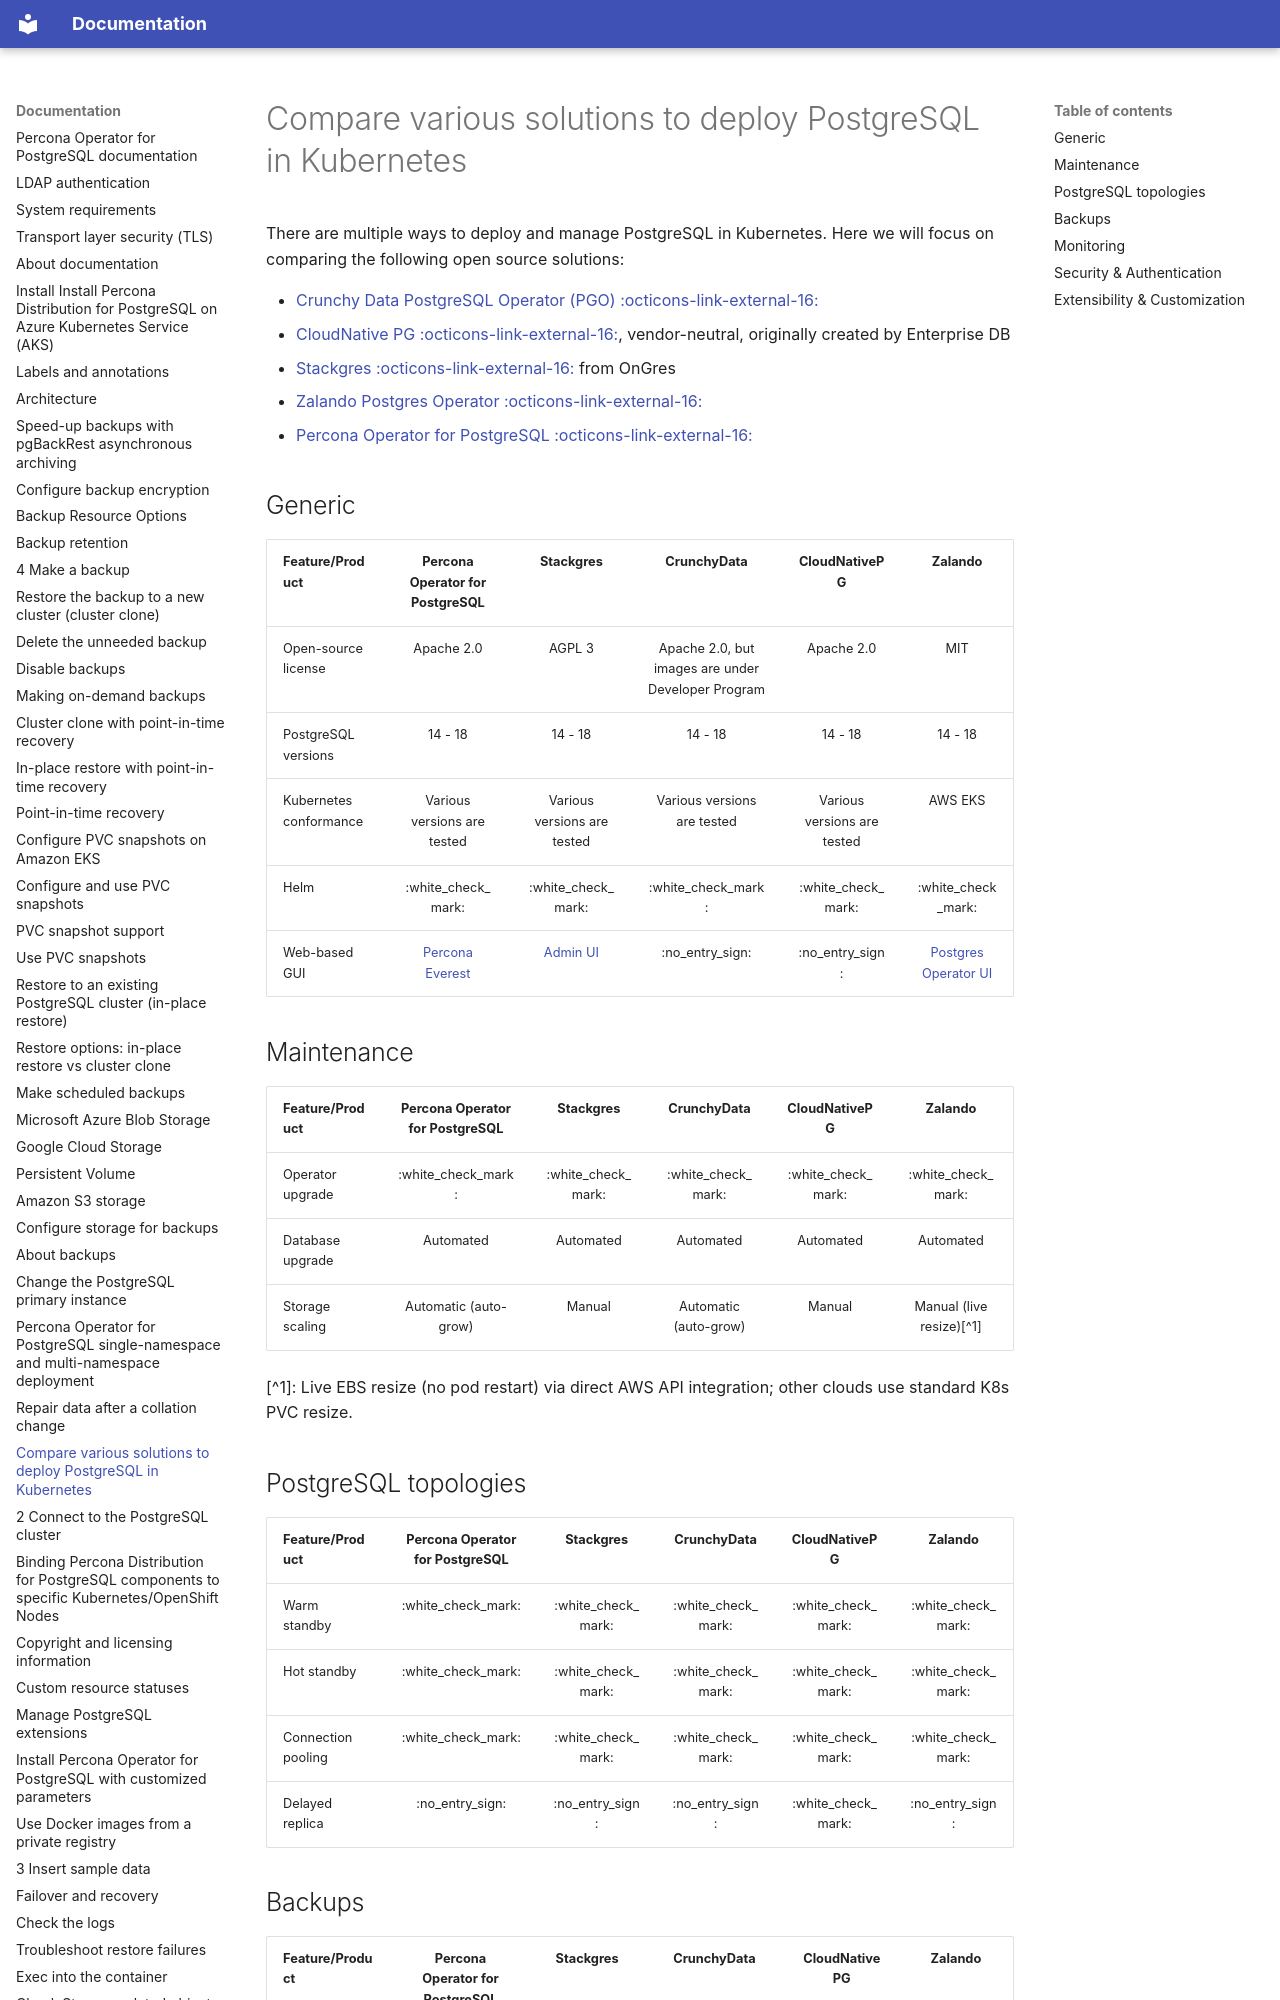

repository: percona/k8spg-docs · page: compare/index.html · generator: mkdocs

# Compare various solutions to deploy PostgreSQL in Kubernetes

There are multiple ways to deploy and manage PostgreSQL in Kubernetes. Here we will focus on comparing the following open source solutions:

* [Crunchy Data PostgreSQL Operator (PGO) :octicons-link-external-16:](https://github.com/CrunchyData/postgres-operator)
* [CloudNative PG :octicons-link-external-16:](https://github.com/cloudnative-pg/cloudnative-pg), vendor-neutral, originally created by Enterprise DB 
* [Stackgres :octicons-link-external-16:](https://github.com/ongres/stackgres) from OnGres
* [Zalando Postgres Operator :octicons-link-external-16:](https://github.com/zalando/postgres-operator)
* [Percona Operator for PostgreSQL :octicons-link-external-16:](https://github.com/percona/percona-postgresql-operator/)

## Generic

| Feature/Product        | Percona Operator for PostgreSQL |        Stackgres        |                     CrunchyData                     |     CloudNativePG            | Zalando |
|------------------------|:---------------------------:|:---------------------------:|:---------------------------------------------------:|:---------------------------:|:-------:|
| Open-source license    |          Apache 2.0         |            AGPL 3           | Apache 2.0, but images are under Developer Program  |          Apache 2.0         |   MIT   |
| PostgreSQL versions    |          14 - 18            |            14 - 18          |                      14 - 18                        |     14 - 18                 | 14 - 18 |
| Kubernetes conformance | Various versions are tested | Various versions are tested |             Various versions are tested             | Various versions are tested | AWS EKS |
| Helm                                 |             :white_check_mark:             |        :white_check_mark:        |        :white_check_mark:        |        :white_check_mark:        |        :white_check_mark:        |
| Web-based GUI          |[Percona Everest](https://docs.percona.com/everest/index.html)|[Admin UI](https://stackgres.io/doc/latest/administration/adminui/)|:no_entry_sign:|:no_entry_sign:| [Postgres Operator UI](https://github.com/zalando/postgres-operator/blob/master/docs/operator-ui.md)|
